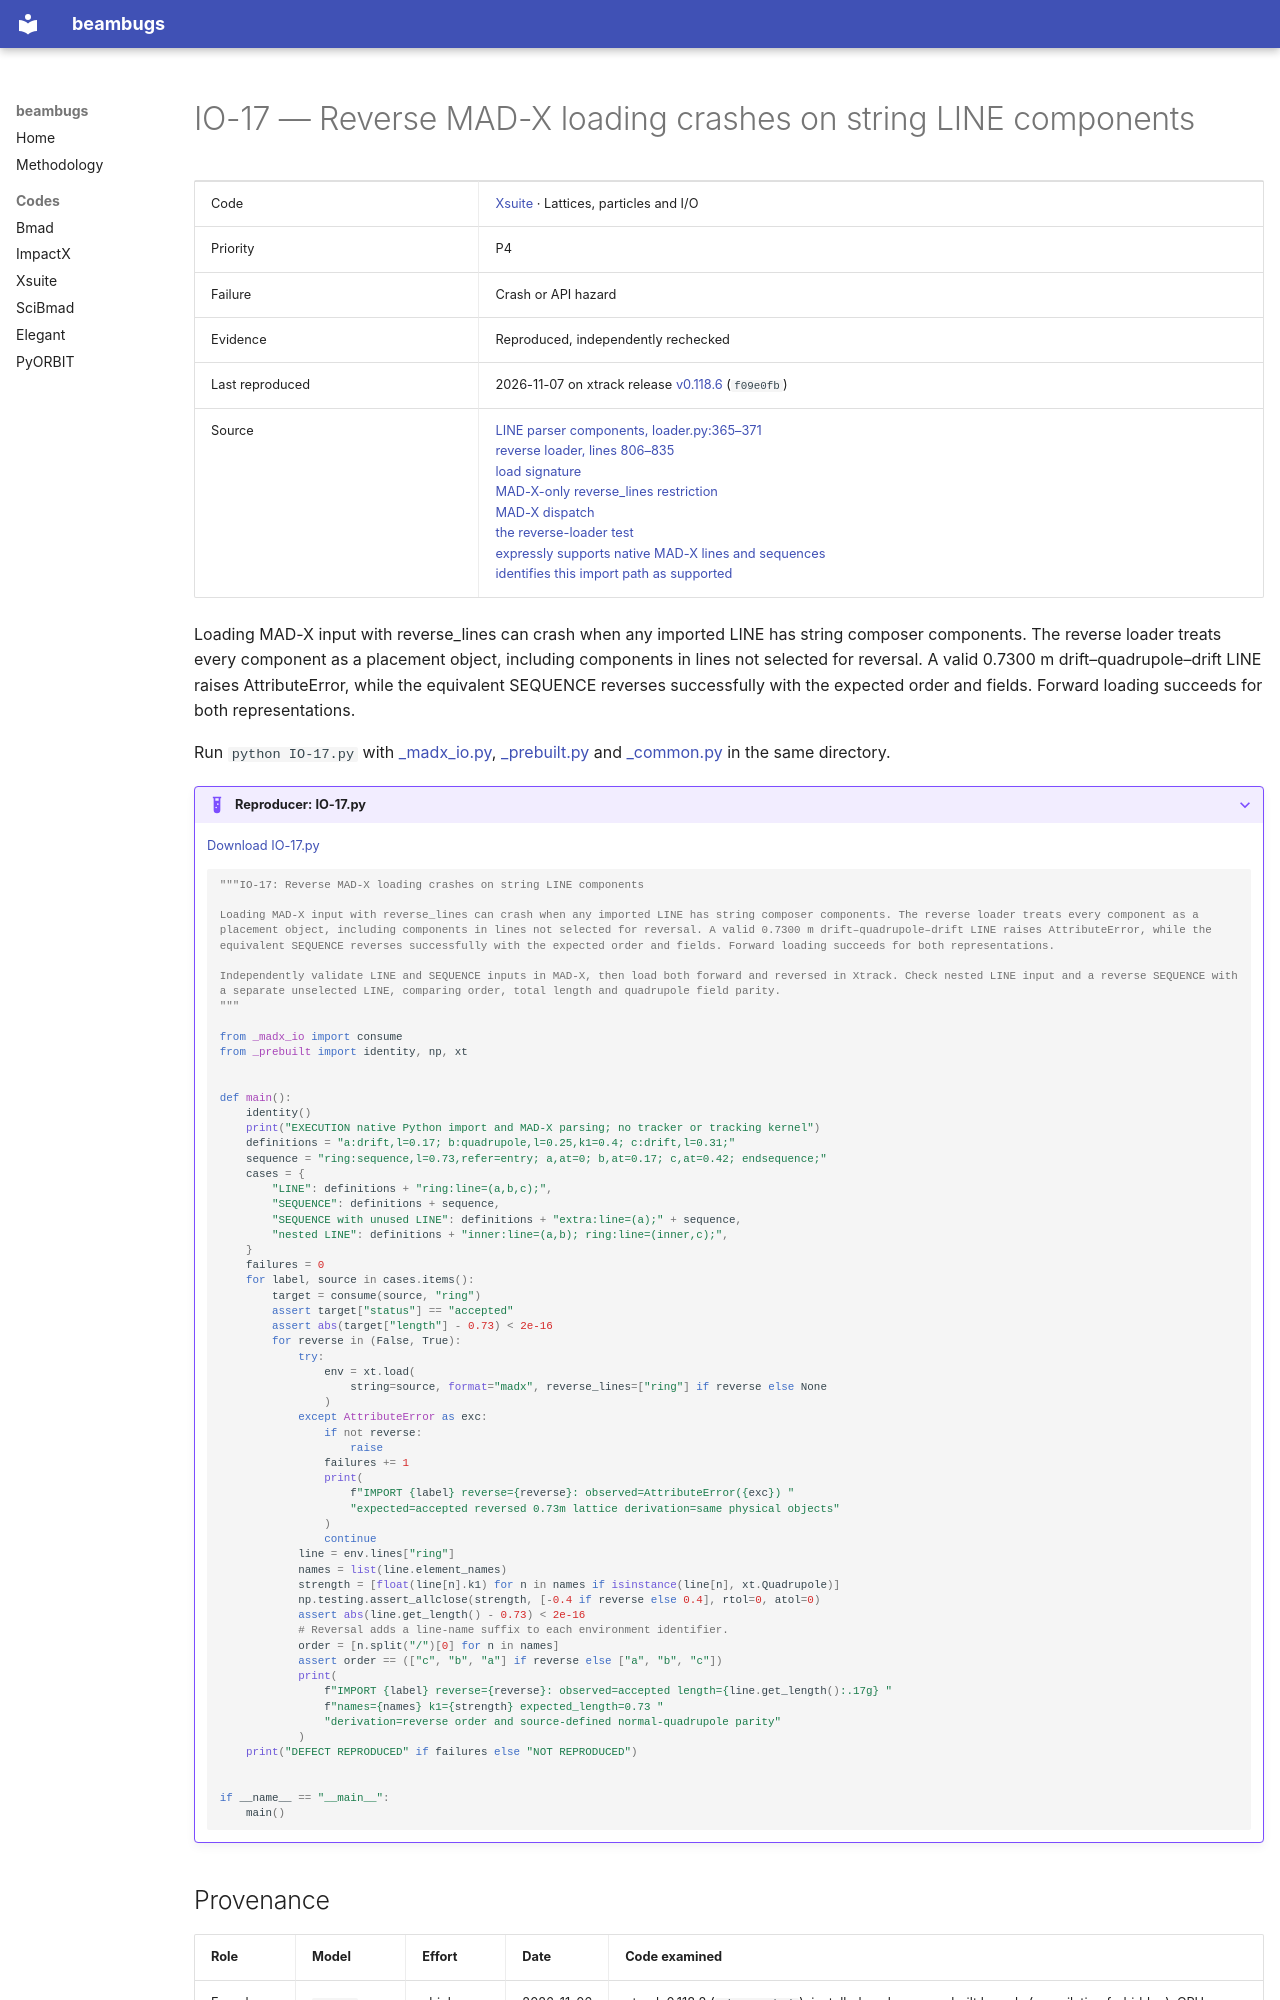

repository: nikitakuklev/beambugs · page: xsuite/IO-17/index.html · generator: mkdocs

---
title: "IO-17: Reverse MAD-X loading crashes on string LINE components"
hide:
  - toc
---

# IO-17 — Reverse MAD-X loading crashes on string LINE components

| | |
|---|---|
| Code | [Xsuite](../index.md) · Lattices, particles and I/O |
| Priority | P4 |
| Failure | Crash or API hazard |
| Evidence | Reproduced, independently rechecked |
| Last reproduced | 2026-11-07 on xtrack release [v0.118.6](https://github.com/xsuite/xtrack/tree/v0.118.6) (`f09e0fb`) |
| Source | [LINE parser components, loader.py:365–371](https://github.com/xsuite/xtrack/blob/ad5e808cdc5b9a881eac2f41e32a0b7d11cc7028/xtrack/mad_parser/loader.py#L365-L371)<br>[reverse loader, lines 806–835](https://github.com/xsuite/xtrack/blob/ad5e808cdc5b9a881eac2f41e32a0b7d11cc7028/xtrack/mad_parser/loader.py#L806-L835)<br>[load signature](https://github.com/xsuite/xtrack/blob/ad5e808cdc5b9a881eac2f41e32a0b7d11cc7028/xtrack/load.py#L49-L55)<br>[MAD-X-only reverse_lines restriction](https://github.com/xsuite/xtrack/blob/ad5e808cdc5b9a881eac2f41e32a0b7d11cc7028/xtrack/load.py#L80-L81)<br>[MAD-X dispatch](https://github.com/xsuite/xtrack/blob/ad5e808cdc5b9a881eac2f41e32a0b7d11cc7028/xtrack/load.py#L104-L105)<br>[the reverse-loader test](https://github.com/xsuite/xtrack/blob/ad5e808cdc5b9a881eac2f41e32a0b7d11cc7028/tests/test_native_madloader.py#L584-L610)<br>[expressly supports native MAD-X lines and sequences](https://github.com/xsuite/xsuite/blob/e0913e0a18028b2fce06991aebed6150876124b3/docs/environment.rst#L1093-L1097)<br>[identifies this import path as supported](https://github.com/xsuite/xsuite/blob/e0913e0a18028b2fce06991aebed6150876124b3/docs/environment.rst#L1138-L1138) |

Loading MAD-X input with reverse_lines can crash when any imported LINE has string composer components. The reverse loader treats every component as a placement object, including components in lines not selected for reversal. A valid 0.7300 m drift–quadrupole–drift LINE raises AttributeError, while the equivalent SEQUENCE reverses successfully with the expected order and fields. Forward loading succeeds for both representations.

Run `python IO-17.py` with [_madx_io.py](../helpers/_madx_io.py), [_prebuilt.py](../helpers/_prebuilt.py) and [_common.py](../helpers/_common.py) in the same directory.

??? example "Reproducer: IO-17.py"

    [Download IO-17.py](IO-17.py)

    ```python
    """IO-17: Reverse MAD-X loading crashes on string LINE components

    Loading MAD-X input with reverse_lines can crash when any imported LINE has string composer components. The reverse loader treats every component as a placement object, including components in lines not selected for reversal. A valid 0.7300 m drift–quadrupole–drift LINE raises AttributeError, while the equivalent SEQUENCE reverses successfully with the expected order and fields. Forward loading succeeds for both representations.

    Independently validate LINE and SEQUENCE inputs in MAD-X, then load both forward and reversed in Xtrack. Check nested LINE input and a reverse SEQUENCE with a separate unselected LINE, comparing order, total length and quadrupole field parity.
    """

    from _madx_io import consume
    from _prebuilt import identity, np, xt


    def main():
        identity()
        print("EXECUTION native Python import and MAD-X parsing; no tracker or tracking kernel")
        definitions = "a:drift,l=0.17; b:quadrupole,l=0.25,k1=0.4; c:drift,l=0.31;"
        sequence = "ring:sequence,l=0.73,refer=entry; a,at=0; b,at=0.17; c,at=0.42; endsequence;"
        cases = {
            "LINE": definitions + "ring:line=(a,b,c);",
            "SEQUENCE": definitions + sequence,
            "SEQUENCE with unused LINE": definitions + "extra:line=(a);" + sequence,
            "nested LINE": definitions + "inner:line=(a,b); ring:line=(inner,c);",
        }
        failures = 0
        for label, source in cases.items():
            target = consume(source, "ring")
            assert target["status"] == "accepted"
            assert abs(target["length"] - 0.73) < 2e-16
            for reverse in (False, True):
                try:
                    env = xt.load(
                        string=source, format="madx", reverse_lines=["ring"] if reverse else None
                    )
                except AttributeError as exc:
                    if not reverse:
                        raise
                    failures += 1
                    print(
                        f"IMPORT {label} reverse={reverse}: observed=AttributeError({exc}) "
                        "expected=accepted reversed 0.73m lattice derivation=same physical objects"
                    )
                    continue
                line = env.lines["ring"]
                names = list(line.element_names)
                strength = [float(line[n].k1) for n in names if isinstance(line[n], xt.Quadrupole)]
                np.testing.assert_allclose(strength, [-0.4 if reverse else 0.4], rtol=0, atol=0)
                assert abs(line.get_length() - 0.73) < 2e-16
                # Reversal adds a line-name suffix to each environment identifier.
                order = [n.split("/")[0] for n in names]
                assert order == (["c", "b", "a"] if reverse else ["a", "b", "c"])
                print(
                    f"IMPORT {label} reverse={reverse}: observed=accepted length={line.get_length():.17g} "
                    f"names={names} k1={strength} expected_length=0.73 "
                    "derivation=reverse order and source-defined normal-quadrupole parity"
                )
        print("DEFECT REPRODUCED" if failures else "NOT REPRODUCED")


    if __name__ == "__main__":
        main()

    ```
